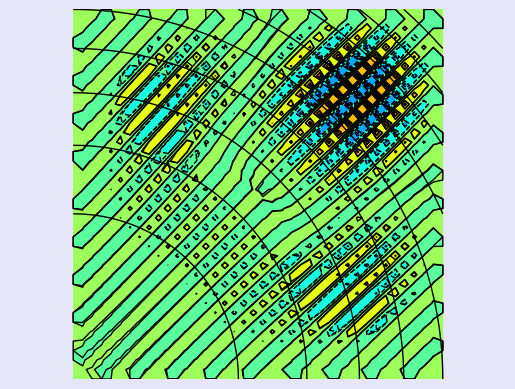

This figure's Python source:
from numpy import *
from numpy.linalg import solve


def edp_euler(m, n, beta):

    x = linspace(0, 1, m)
    x = linspace(0, 1, m)
    X, Y = meshgrid(x, x)

    U = X * X + Y * Y
    first = copy(U)
    U_loop = copy(U)
    U_new = copy(U)
    for _ in range(n):
        U[1:-1, 1:-1] += beta * (U[2:, 2:] + U[:-2, :-2] - U[:-2, 2:] - U[2:, :-2])

    for _ in range(n):
        for i in range(1, m - 1):
            for j in range(1, m - 1):
                U_new[i, j] += beta * (
                    U_loop[i + 1, j + 1]
                    + U_loop[i - 1, j - 1]
                    - U_loop[i + 1, j - 1]
                    - U_loop[i - 1, j + 1]
                )
        U_loop = copy(U_new)
    import matplotlib.pyplot as plt
    import matplotlib

    matplotlib.rcParams["toolbar"] = "None"
    plt.rcParams["figure.facecolor"] = "lavender"
    plt.rcParams["axes.facecolor"] = "lavender"
    myColorMap = matplotlib.cm.jet

    plt.figure("Python as Matlab clone...")
    plt.contourf(x, x, first, 10, cmap=myColorMap)
    plt.contour(x, x, first, 10, colors="k", linewidths=1)
    plt.axis("off")
    plt.axis("equal")
    plt.show()

    plt.figure("Python as Matlab clone...")
    plt.contourf(x, x, U, 10, cmap=myColorMap)
    plt.contour(x, x, U, 10, colors="k", linewidths=1)
    plt.axis("off")
    plt.axis("equal")
    plt.show()

    plt.figure("Python as Matlab clone...")
    plt.contourf(x, x, U_loop, 10, cmap=myColorMap)
    plt.contour(x, x, U_loop, 10, colors="k", linewidths=1)
    plt.axis("off")
    plt.axis("equal")
    plt.show()


edp_euler(40, 40, 1)
